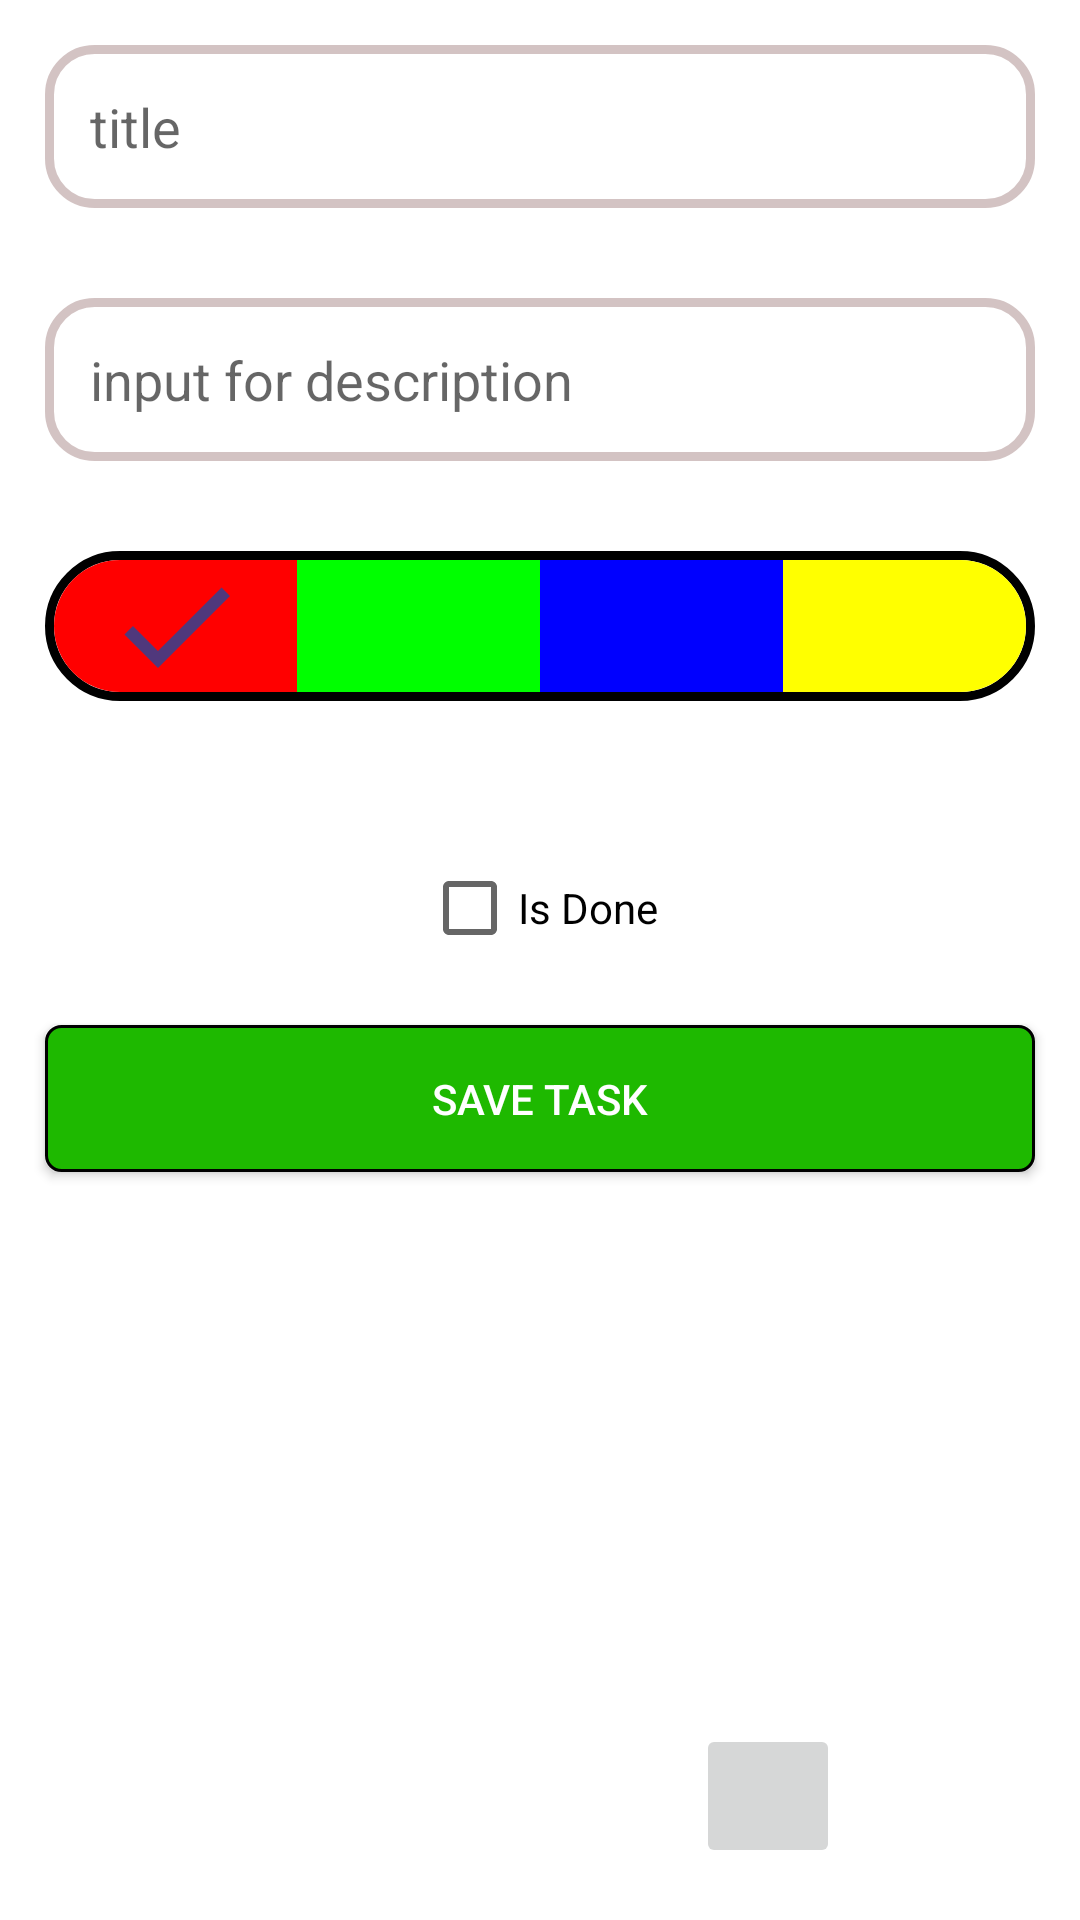

Produce the Android XML layout that renders to this screen, including the resource entries it uses.
<!-- AndroidManifest.xml: application theme Theme.ToDoApp -->
<!-- res/layout/activity_new_task.xml -->
<?xml version="1.0" encoding="utf-8"?>
<ScrollView xmlns:android="http://schemas.android.com/apk/res/android"
    android:layout_width="match_parent"
    android:layout_height="match_parent"
    android:fillViewport="true">


    <androidx.appcompat.widget.LinearLayoutCompat xmlns:tools="http://schemas.android.com/tools"
        android:layout_width="match_parent"
        android:layout_height="wrap_content"
        android:orientation="vertical"
        tools:context=".pages.NewTaskActivity">


        <EditText
            android:id="@+id/input_title"
            android:layout_width="match_parent"
            android:layout_height="wrap_content"
            android:layout_gravity="center"
            android:layout_margin="15dp"
            android:autofillHints="title"
            android:background="@drawable/input_borders"
            android:contentDescription="@string/input_for_title"
            android:hint="@string/title"
            android:inputType="text"
            android:padding="15dp"
            tools:ignore="ContentDescription" />


        <EditText
            android:id="@+id/input_description"
            android:layout_width="match_parent"
            android:layout_height="wrap_content"
            android:layout_gravity="center"
            android:layout_margin="15dp"
            android:autofillHints="description"
            android:background="@drawable/input_borders"
            android:contentDescription="@string/input_for_description"
            android:ems="10"
            android:hint="@string/input_for_description"
            android:inputType="textMultiLine"
            android:padding="15dp"
            tools:ignore="ContentDescription" />

        <androidx.appcompat.widget.LinearLayoutCompat
            android:layout_width="match_parent"
            android:layout_height="50dp"
            android:layout_gravity="center"
            android:layout_margin="15dp"
            android:background="@drawable/color_bar"
            android:orientation="horizontal"
            android:padding="3dp">

            <androidx.appcompat.widget.AppCompatImageButton
                android:id="@+id/btn_red"
                android:layout_width="0dp"
                android:layout_height="match_parent"
                android:layout_weight="1"
                android:background="@drawable/color_bar_buttons_start"
                android:backgroundTint="#f00"
                android:clickable="true"
                android:contentDescription="@string/color_for_task_card"
                android:focusable="true"
                android:src="@drawable/baseline_check_24"

                />

            <androidx.appcompat.widget.AppCompatImageButton
                android:id="@+id/btn_green"
                android:layout_width="0dp"
                android:layout_height="match_parent"
                android:layout_weight="1"
                android:background="#0f0"
                android:clickable="true"
                android:contentDescription="@string/color_for_task_card"
                android:focusable="true" />

            <androidx.appcompat.widget.AppCompatImageButton
                android:id="@+id/btn_blue"
                android:layout_width="0dp"
                android:layout_height="match_parent"
                android:layout_weight="1"
                android:background="#00f"
                android:clickable="true"
                android:contentDescription="@string/color_for_task_card"
                android:focusable="true" />

            <androidx.appcompat.widget.AppCompatImageButton
                android:id="@+id/btn_yellow"
                android:layout_width="0dp"
                android:layout_height="match_parent"
                android:layout_weight="1"
                android:background="@drawable/color_bar_buttons_end"
                android:backgroundTint="#ff0"
                android:clickable="true"
                android:contentDescription="@string/color_for_task_card"
                android:focusable="true" />

        </androidx.appcompat.widget.LinearLayoutCompat>

        <androidx.appcompat.widget.LinearLayoutCompat
            android:layout_width="match_parent"
            android:layout_height="wrap_content"
            android:padding="5dp">

            <ImageButton
                android:id="@+id/btn_camera"
                android:layout_width="0dp"
                android:layout_height="match_parent"
                android:layout_margin="10dp"
                android:layout_weight="1"
                android:background="@drawable/button_border"
                android:contentDescription="@string/capture_image_from_camera"
                android:src="@drawable/baseline_camera_alt_24" />

            <ImageButton
                android:id="@+id/btn_notif"
                android:layout_width="0dp"
                android:layout_height="match_parent"
                android:layout_margin="10dp"
                android:layout_weight="1"
                android:background="@drawable/button_border"
                android:contentDescription="@string/set_notification_delay"
                android:src="@drawable/baseline_notifications_none_24" />


        </androidx.appcompat.widget.LinearLayoutCompat>


        <androidx.appcompat.widget.AppCompatCheckBox
            android:id="@+id/chk_isDone"
            android:layout_width="wrap_content"
            android:layout_height="wrap_content"
            android:layout_gravity="center"
            android:text="@string/is_done" />

        <androidx.appcompat.widget.AppCompatButton
            android:id="@+id/btnSave"
            android:layout_width="match_parent"
            android:layout_height="wrap_content"
            android:layout_gravity="center"
            android:layout_margin="15dp"
            android:background="@drawable/button_border"
            android:padding="15dp"
            android:text="@string/save_task"
            android:textColor="@color/white" />

        <RelativeLayout
            android:id="@+id/rl_image"
            android:layout_width="match_parent"
            android:layout_height="match_parent">

            <ImageView
                android:id="@+id/img_pic"
                android:layout_width="200dp"
                android:layout_height="200dp"
                android:layout_centerHorizontal="true"
                android:layout_centerVertical="true"
                android:layout_gravity="center"
                android:contentDescription="@string/task_pic"
                tools:srcCompat="@tools:sample/avatars" />

            <ImageButton
                android:id="@+id/btn_image_delete"
                android:layout_width="48dp"
                android:layout_height="48dp"
                android:layout_alignEnd="@id/img_pic"
                android:layout_alignBottom="@id/img_pic"
                android:layout_centerHorizontal="true"
                android:layout_gravity="center"
                android:layout_marginBottom="0dp"
                android:backgroundTintMode="src_over"
                android:contentDescription="@string/delete_task_image"
                android:src="@drawable/baseline_delete_24" />

        </RelativeLayout>


    </androidx.appcompat.widget.LinearLayoutCompat>

</ScrollView>
<!-- resources referenced by this layout -->
<resources>
  <color name="white">#FFFFFFFF</color>
  <!-- drawable baseline_check_24 (drawable) -->
  <vector android:height="48dp" android:tint="#50387C"
      android:viewportHeight="24" android:viewportWidth="24"
      android:width="48dp" xmlns:android="http://schemas.android.com/apk/res/android">
      <path android:fillColor="@android:color/white" android:pathData="M9,16.17L4.83,12l-1.42,1.41L9,19 21,7l-1.41,-1.41z"/>
  </vector>
  <!-- drawable button_border (drawable) -->
  <?xml version="1.0" encoding="utf-8"?>
  <shape xmlns:android="http://schemas.android.com/apk/res/android">
      <corners android:radius="5dp" />
      <stroke android:width="1dp" />
      <solid  android:color="#1eb900"/>
  </shape>
  <!-- drawable color_bar (drawable) -->
  <?xml version="1.0" encoding="utf-8"?>
  <shape xmlns:android="http://schemas.android.com/apk/res/android">
      <corners android:radius="25dp" />
      <stroke android:color="@color/black" android:width="3dp" />
  </shape>
  <!-- drawable color_bar_buttons_end (drawable) -->
  <?xml version="1.0" encoding="utf-8"?>
  <shape xmlns:android="http://schemas.android.com/apk/res/android">
      <corners
          android:bottomRightRadius="25dp"
          android:topRightRadius="25dp" />
  </shape>
  <!-- drawable color_bar_buttons_start (drawable) -->
  <?xml version="1.0" encoding="utf-8"?>
  <shape xmlns:android="http://schemas.android.com/apk/res/android">
      <corners
          android:bottomLeftRadius="25dp"
          android:topLeftRadius="25dp"
          />
  </shape>
  <!-- drawable input_borders (drawable) -->
  <?xml version="1.0" encoding="utf-8"?>
  <shape xmlns:android="http://schemas.android.com/apk/res/android">
  
      <corners android:radius="15dp" />
      <stroke
          android:width="3dp"
          android:color="#DCCCBABA" />
  </shape>
  <string name="capture_image_from_camera">capture image from camera</string>
  <string name="color_for_task_card">color for task card</string>
  <string name="delete_task_image">delete task image</string>
  <string name="input_for_description">input for description</string>
  <string name="input_for_title">input for title</string>
  <string name="is_done">Is Done</string>
  <string name="save_task">Save Task</string>
  <string name="set_notification_delay">set notification delay</string>
  <string name="task_pic">task pic</string>
  <string name="title">title</string>
  <style name="Theme.ToDoApp" parent="Theme.MaterialComponents.DayNight.NoActionBar">
          
          <item name="colorPrimary">@color/purple_500</item>
          <item name="colorPrimaryVariant">@color/purple_700</item>
          <item name="colorOnPrimary">@color/white</item>
          
          <item name="colorSecondary">@color/teal_200</item>
          <item name="colorSecondaryVariant">@color/teal_700</item>
          <item name="colorOnSecondary">@color/black</item>
          
          <item name="android:statusBarColor">?attr/colorPrimaryVariant</item>
          
      </style>
  <color name="black">#FF000000</color>
  <color name="purple_500">#FF6200EE</color>
  <color name="purple_700">#FF3700B3</color>
  <color name="teal_200">#FF03DAC5</color>
  <color name="teal_700">#FF018786</color>
</resources>
